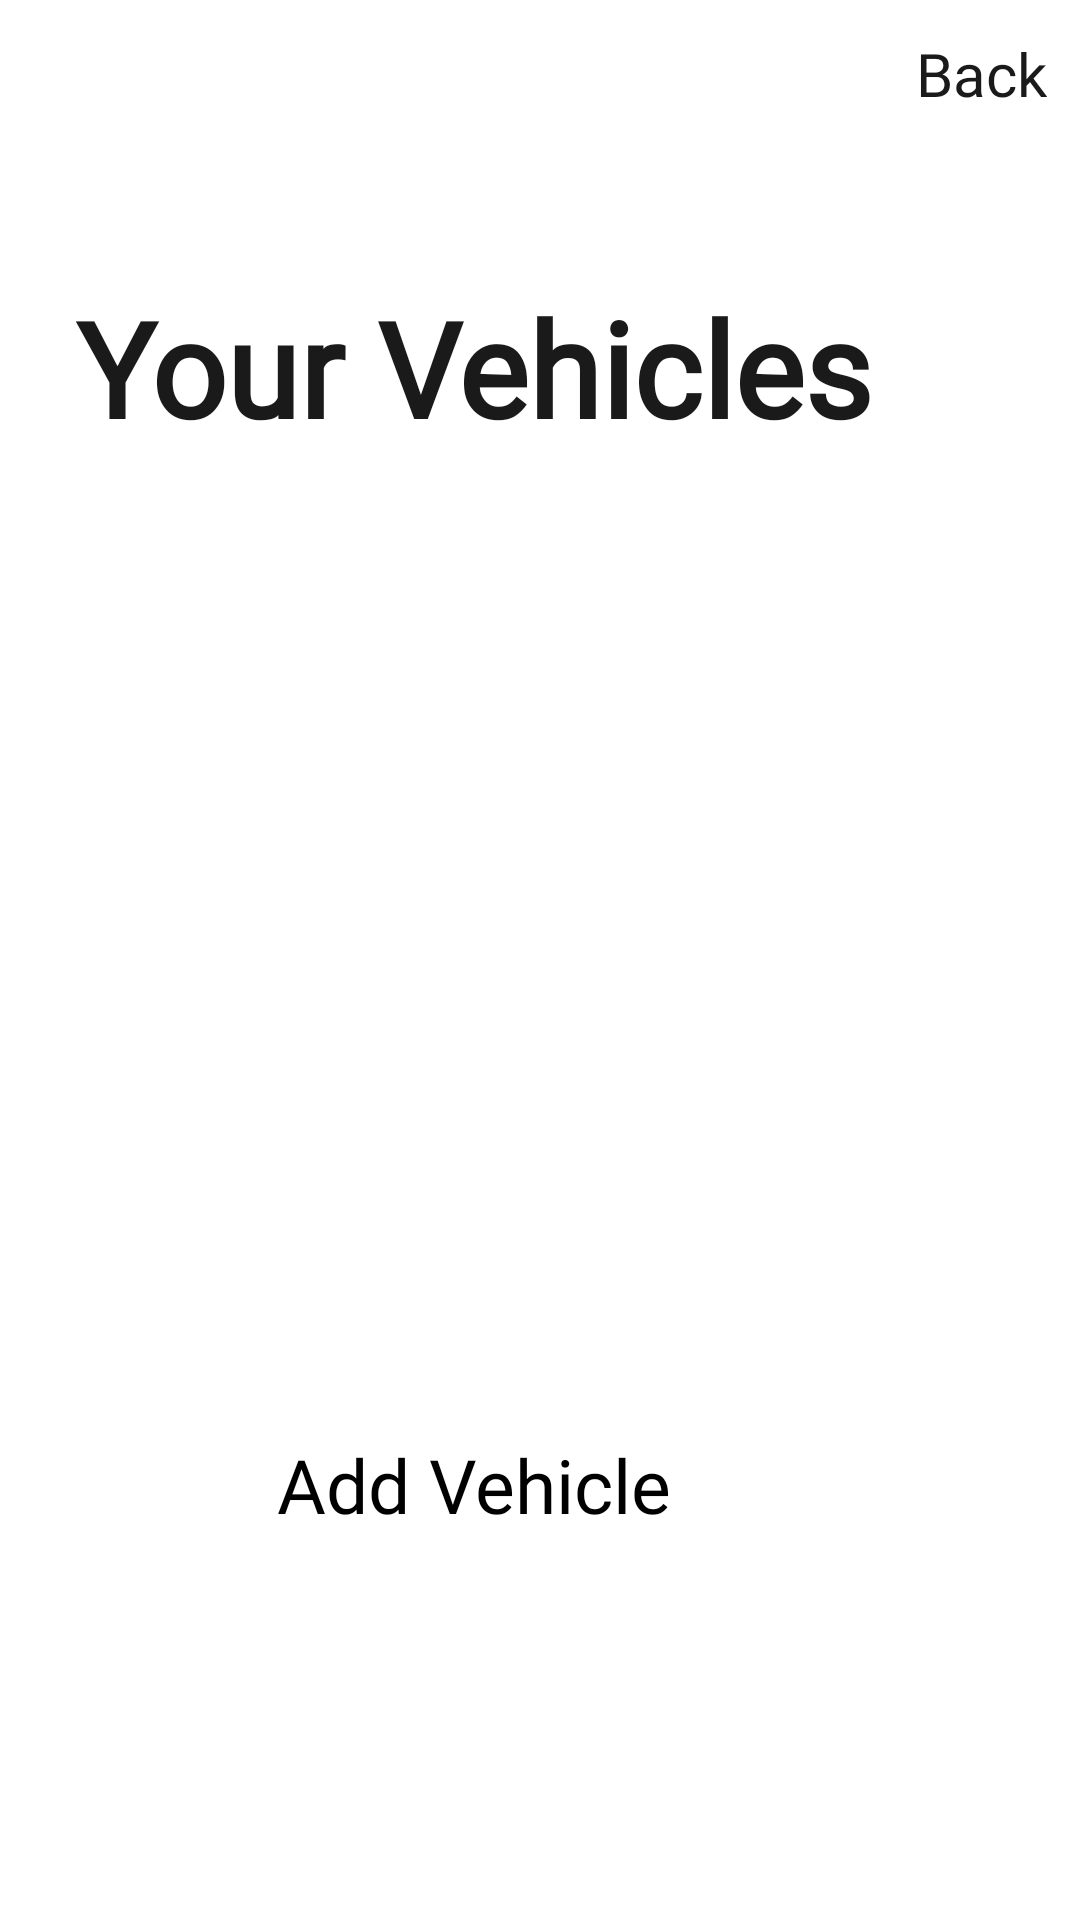

Write the Android layout XML for this screen, with the resource values it uses.
<!-- AndroidManifest.xml: application theme Theme.CarpoolBuddy -->
<!-- res/layout/activity_user_vehicles.xml -->
<?xml version="1.0" encoding="utf-8"?>
<androidx.constraintlayout.widget.ConstraintLayout xmlns:android="http://schemas.android.com/apk/res/android"
    xmlns:app="http://schemas.android.com/apk/res-auto"
    xmlns:tools="http://schemas.android.com/tools"
    android:layout_width="match_parent"
    android:layout_height="match_parent"
    tools:context=".activities.UserVehiclesActivity"
    android:layout_marginStart="45dp">

    <Button
        android:id="@+id/backButton"
        style="@android:style/Widget.DeviceDefault.Button.Borderless"
        android:layout_width="wrap_content"
        android:layout_height="wrap_content"
        android:layout_marginTop="11dp"
        android:layout_marginEnd="11dp"
        android:backgroundTint="#00FFFFFF"
        android:fontFamily="@font/averia_sans_libre_light"
        android:onClick="navBack"
        android:text="Back"
        android:textColor="@color/theme_gray"
        android:textSize="20sp"
        app:layout_constraintEnd_toEndOf="parent"
        app:layout_constraintTop_toTopOf="parent"
        tools:ignore="HardcodedText,UsingOnClickInXml" />

    <TextView
        android:id="@+id/pageHeading"
        android:layout_marginTop="80dp"
        android:layout_marginEnd="45dp"
        android:layout_width="wrap_content"
        android:layout_height="wrap_content"
        android:layout_centerHorizontal="true"
        android:fontFamily="@font/averia_sans_libre_light"
        android:text="@string/your_vehicles"
        android:textColor="@color/theme_gray"
        android:textSize="44sp"
        android:textStyle="bold"
        app:layout_constraintBottom_toBottomOf="parent"
        app:layout_constraintEnd_toEndOf="parent"
        app:layout_constraintHorizontal_bias="0.507"
        app:layout_constraintStart_toStartOf="parent"
        app:layout_constraintTop_toTopOf="parent"
        app:layout_constraintVertical_bias="0.026" />

    <androidx.recyclerview.widget.RecyclerView
        android:id="@+id/vehiclesRecyclerView"
        android:layout_marginTop="80dp"
        android:layout_marginEnd="45dp"
        android:layout_width="match_parent"
        android:layout_height="wrap_content"
        app:layout_constraintBottom_toBottomOf="parent"
        app:layout_constraintEnd_toEndOf="parent"
        app:layout_constraintHorizontal_bias="0.0"
        app:layout_constraintStart_toStartOf="parent"
        app:layout_constraintTop_toTopOf="parent"
        app:layout_constraintVertical_bias="0.216" />

    <Button
        android:id="@+id/addVehicleButton"
        android:layout_marginTop="80dp"
        android:layout_marginEnd="45dp"
        android:layout_width="wrap_content"
        android:layout_height="86dp"
        android:layout_alignParentStart="true"
        android:layout_alignParentTop="true"
        android:layout_alignParentEnd="true"
        android:layout_alignParentBottom="true"
        android:backgroundTint="@color/theme_gray"
        android:fontFamily="@font/averia_sans_libre_light"
        android:onClick="navAddVehicle"
        android:text="@string/add_vehicle"
        android:textSize="25sp"
        app:layout_constraintBottom_toBottomOf="parent"
        app:layout_constraintEnd_toEndOf="parent"
        app:layout_constraintHorizontal_bias="0.504"
        app:layout_constraintStart_toStartOf="parent"
        app:layout_constraintTop_toTopOf="parent"
        app:layout_constraintVertical_bias="0.84"
        tools:ignore="UsingOnClickInXml" />
</androidx.constraintlayout.widget.ConstraintLayout>
<!-- resources referenced by this layout -->
<resources>
  <color name="theme_gray">#1A1A1A</color>
  <string name="add_vehicle">Add Vehicle</string>
  <string name="your_vehicles">Your Vehicles</string>
</resources>
